Run: headless pygame with SDL's dummy video driver; simulated clock (each Clock.tick advances the game by its frame time, no real sleeping); random seed 0; keys injected as events and as key.get_pressed() state; no mouse input.
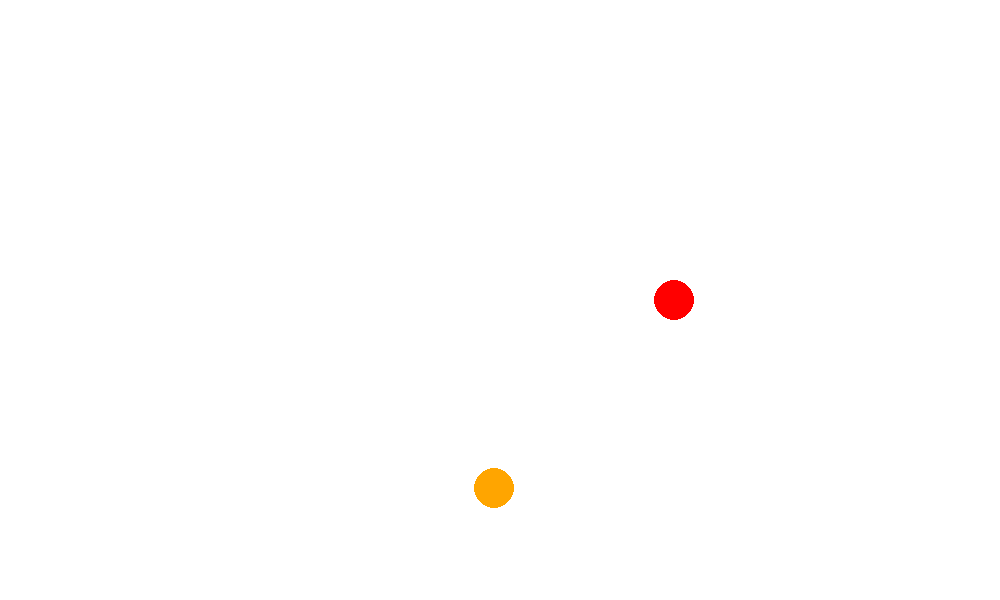
Frame 1 of 2 · flips 1–60 · no input
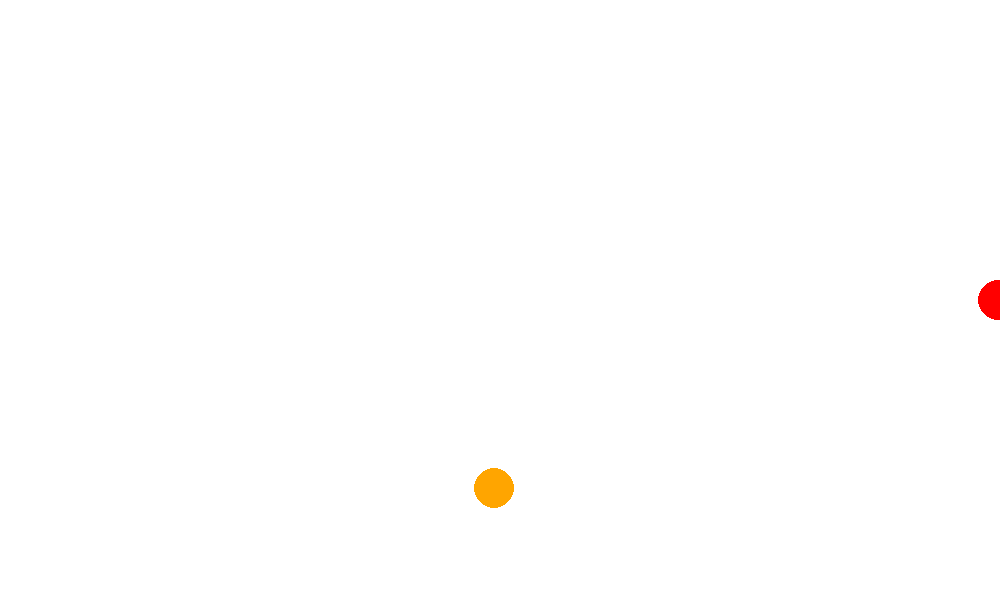
Frame 2 of 2 · flips 61–180 · tapped SPACE, RETURN · held RIGHT (→), D (game ended)

The pygame program that drew these frames:

import pygame
import random
import math

# Snake Game
pygame.init()

SCREEN_HEIGHT = 600
SCREEN_WIDTH = 1000
FPS_LIMIT = 60

screen = pygame.display.set_mode((SCREEN_WIDTH, SCREEN_HEIGHT))
pygame.display.set_caption("Snake Game - Python")
clock = pygame.time.Clock() # Needed to set the FPS limit


def main():
    # Starting Position of player, Center of Screen
    player_pos = pygame.Vector2(SCREEN_WIDTH // 2, SCREEN_HEIGHT // 2)
    dt = 0 # Delta Time in seconds since the last frame, used for framerate
    direction = [1, 0] # x, y direction
    
    apple_placed = False
    apple_pos = pygame.Vector2(random.randint(100, SCREEN_WIDTH - 100), random.randint(100, SCREEN_HEIGHT-100))
    pygame.draw.circle(screen, "blue", apple_pos, 20)
    
    
    running = True # Game Loop
    while running:
        for event in pygame.event.get():
            if event.type == pygame.QUIT:
                running = False
                
        screen.fill((255,255,255)) # Set the color of the screen
        
        
        # Draw a red circle at the center of the display with a radius of 20
        player_head = pygame.draw.circle(screen, "red", player_pos, 20)
        # Draw an apple
        apple = pygame.draw.circle(screen, "orange", apple_pos, 20)
        

        
        if direction[0] == 1 or direction[0] == -1:
            player_pos.x += math.floor(200 * dt * direction[0])
            
        elif direction[1] == 1 or direction[1] == -1:
            player_pos.y += math.floor(200 * dt * direction[1])
            
        # Border Collision Detection
        if player_pos.x <= 0 or player_pos.x >= SCREEN_WIDTH or player_pos.y <= 0 or player_pos.y >= SCREEN_HEIGHT:
            running = False
            
        if player_head.colliderect(apple):
            apple_pos = pygame.Vector2(random.randint(100, SCREEN_WIDTH - 100), random.randint(100, SCREEN_HEIGHT-100))
            apple.x = apple_pos.x
            apple.y = apple_pos.y
            
        
        keys = pygame.key.get_pressed()
        #print(player_pos)
        
        # If vertical movement, prevent opposite direction
        if keys[pygame.K_w] or keys[pygame.K_s]:
            if direction[1] == 1 or direction[1] == -1:
                # do nothing
                # if use continue it causes a time skip
                pass
            elif keys[pygame.K_w]:
                direction[1] = -1
                direction[0] = 0
            elif keys[pygame.K_s]:
                direction[1] = 1
                direction[0] = 0

        # if horizontal movement, prevent opposite direction
        if keys[pygame.K_a] or keys[pygame.K_d]:
            if direction[0] == 1 or direction[0] == -1:
                # do nothing
                # if use continue it causes a time skip
                pass
            elif keys[pygame.K_a]:
                direction[1] = 0
                direction[0] = -1
            elif keys[pygame.K_d]:
                direction[1] = 0
                direction[0] = 1
        
        pygame.display.flip() # Displays the work on the screen
        
        # Set FPS limit
        dt = clock.tick(FPS_LIMIT) / 1000
        
    pygame.quit()


if __name__ == "__main__":
    main()
